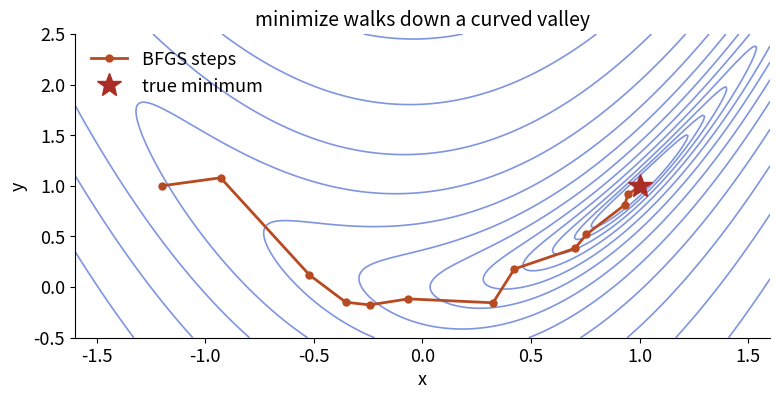

This figure's Python source:
import numpy as np
import matplotlib
matplotlib.use("Agg")
import matplotlib.pyplot as plt
plt.rcParams.update({"font.size": 13, "axes.titlesize": 14, "axes.spines.top": False, "axes.spines.right": False})
B, O, T, R, P = "#2b4fd6", "#b84a22", "#357a70", "#aa2d26", "#6a2fd0"

from scipy import optimize
def f(v): x, y = v; return (1 - x) ** 2 + 5 * (y - x ** 2) ** 2
path = [np.array([-1.2, 1.0])]
optimize.minimize(f, path[0], method="BFGS", callback=lambda xk: path.append(np.array(xk)))
path = np.array(path)
X, Y = np.meshgrid(np.linspace(-1.6, 1.6, 300), np.linspace(-0.5, 2.5, 300))
Z = (1 - X) ** 2 + 5 * (Y - X ** 2) ** 2
fig, ax = plt.subplots(figsize=(8, 4.2), dpi=110)
cs = ax.contour(X, Y, Z, levels=np.geomspace(0.05, 100, 14), colors="#7f95e0", linewidths=1.2)
ax.plot(path[:, 0], path[:, 1], "-o", color=O, lw=2, ms=5, label="BFGS steps")
ax.plot(1, 1, "*", color=R, ms=18, label="true minimum")
ax.set_xlabel("x"); ax.set_ylabel("y"); ax.legend(frameon=False, loc="upper left")
ax.set_title("minimize walks down a curved valley")
fig.tight_layout(); fig.savefig("lib18_optimize.png")
